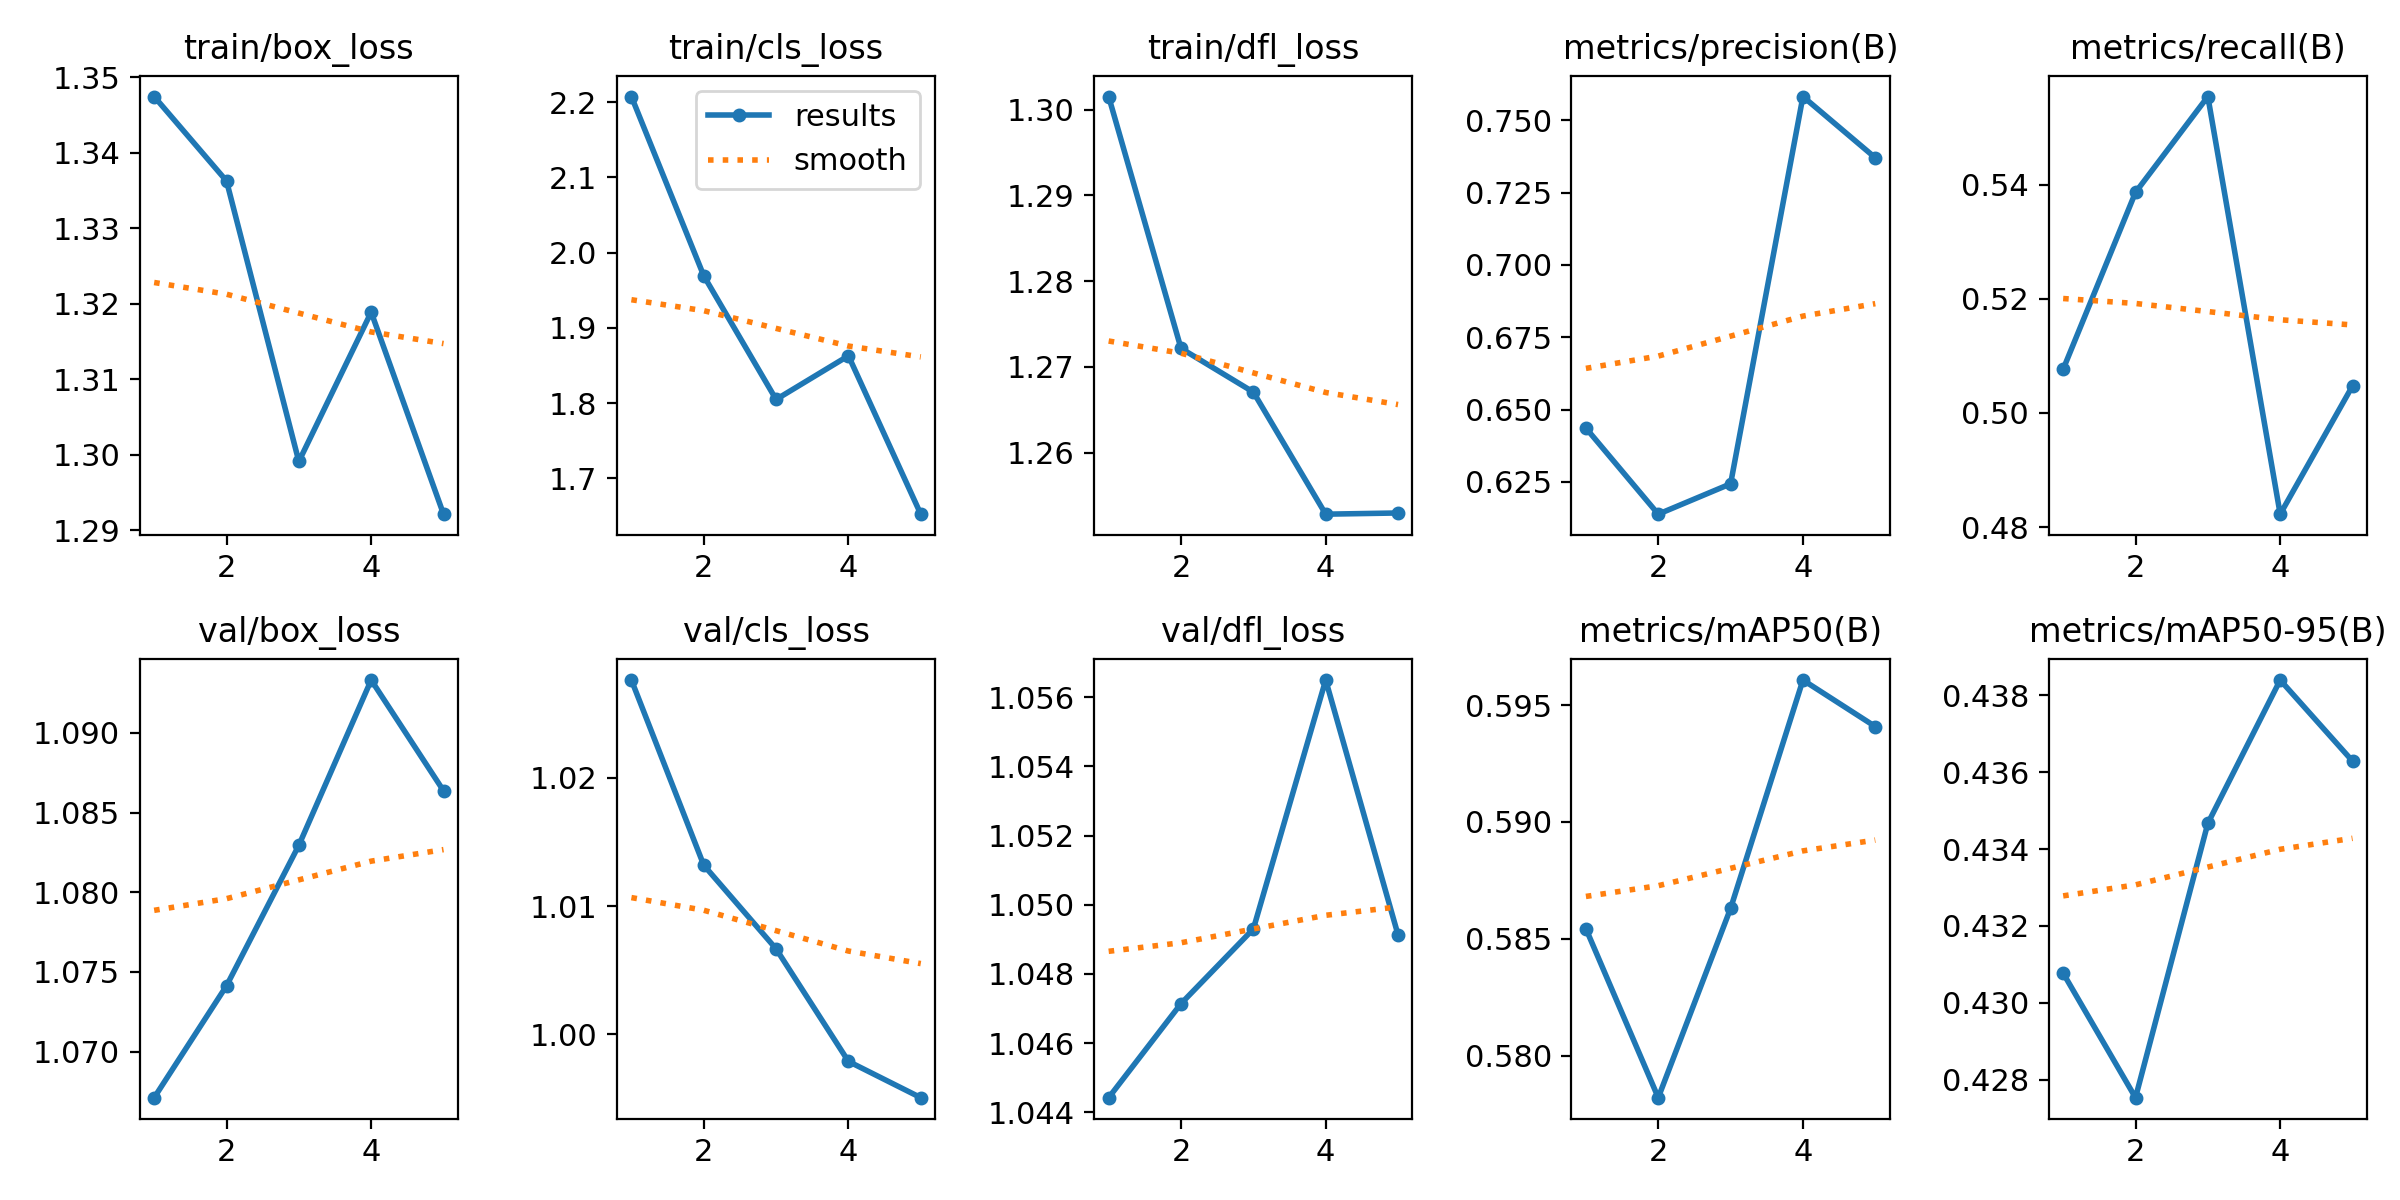

The file beside this chart, header and first rows:
epoch, time, train/box_loss, train/cls_loss, train/dfl_loss, metrics/precision(B), metrics/recall(B), metrics/mAP50(B), metrics/mAP50-95(B), val/box_loss, val/cls_loss, val/dfl_loss, lr/pg0, lr/pg1, lr/pg2
1, 3.664, 1.347, 2.207, 1.302, 0.6436, 0.5077, 0.5854, 0.4308, 1.067, 1.028, 1.044, 2.975e-05, 2.975e-05, 2.975e-05
2, 6.62, 1.336, 1.969, 1.272, 0.6139, 0.5387, 0.5782, 0.4275, 1.074, 1.013, 1.047, 4.86734e-05, 4.86734e-05, 4.86734e-05
3, 9.383, 1.299, 1.805, 1.267, 0.6243, 0.5555, 0.5863, 0.4347, 1.083, 1.007, 1.049, 5.53445e-05, 5.53445e-05, 5.53445e-05
4, 12.11, 1.319, 1.863, 1.253, 0.7582, 0.4823, 0.5961, 0.4384, 1.093, 0.9979, 1.056, 4.8314e-05, 4.8314e-05, 4.8314e-05
5, 14.86, 1.292, 1.653, 1.253, 0.737, 0.5048, 0.5941, 0.4363, 1.086, 0.9951, 1.049, 2.4752e-05, 2.4752e-05, 2.4752e-05
